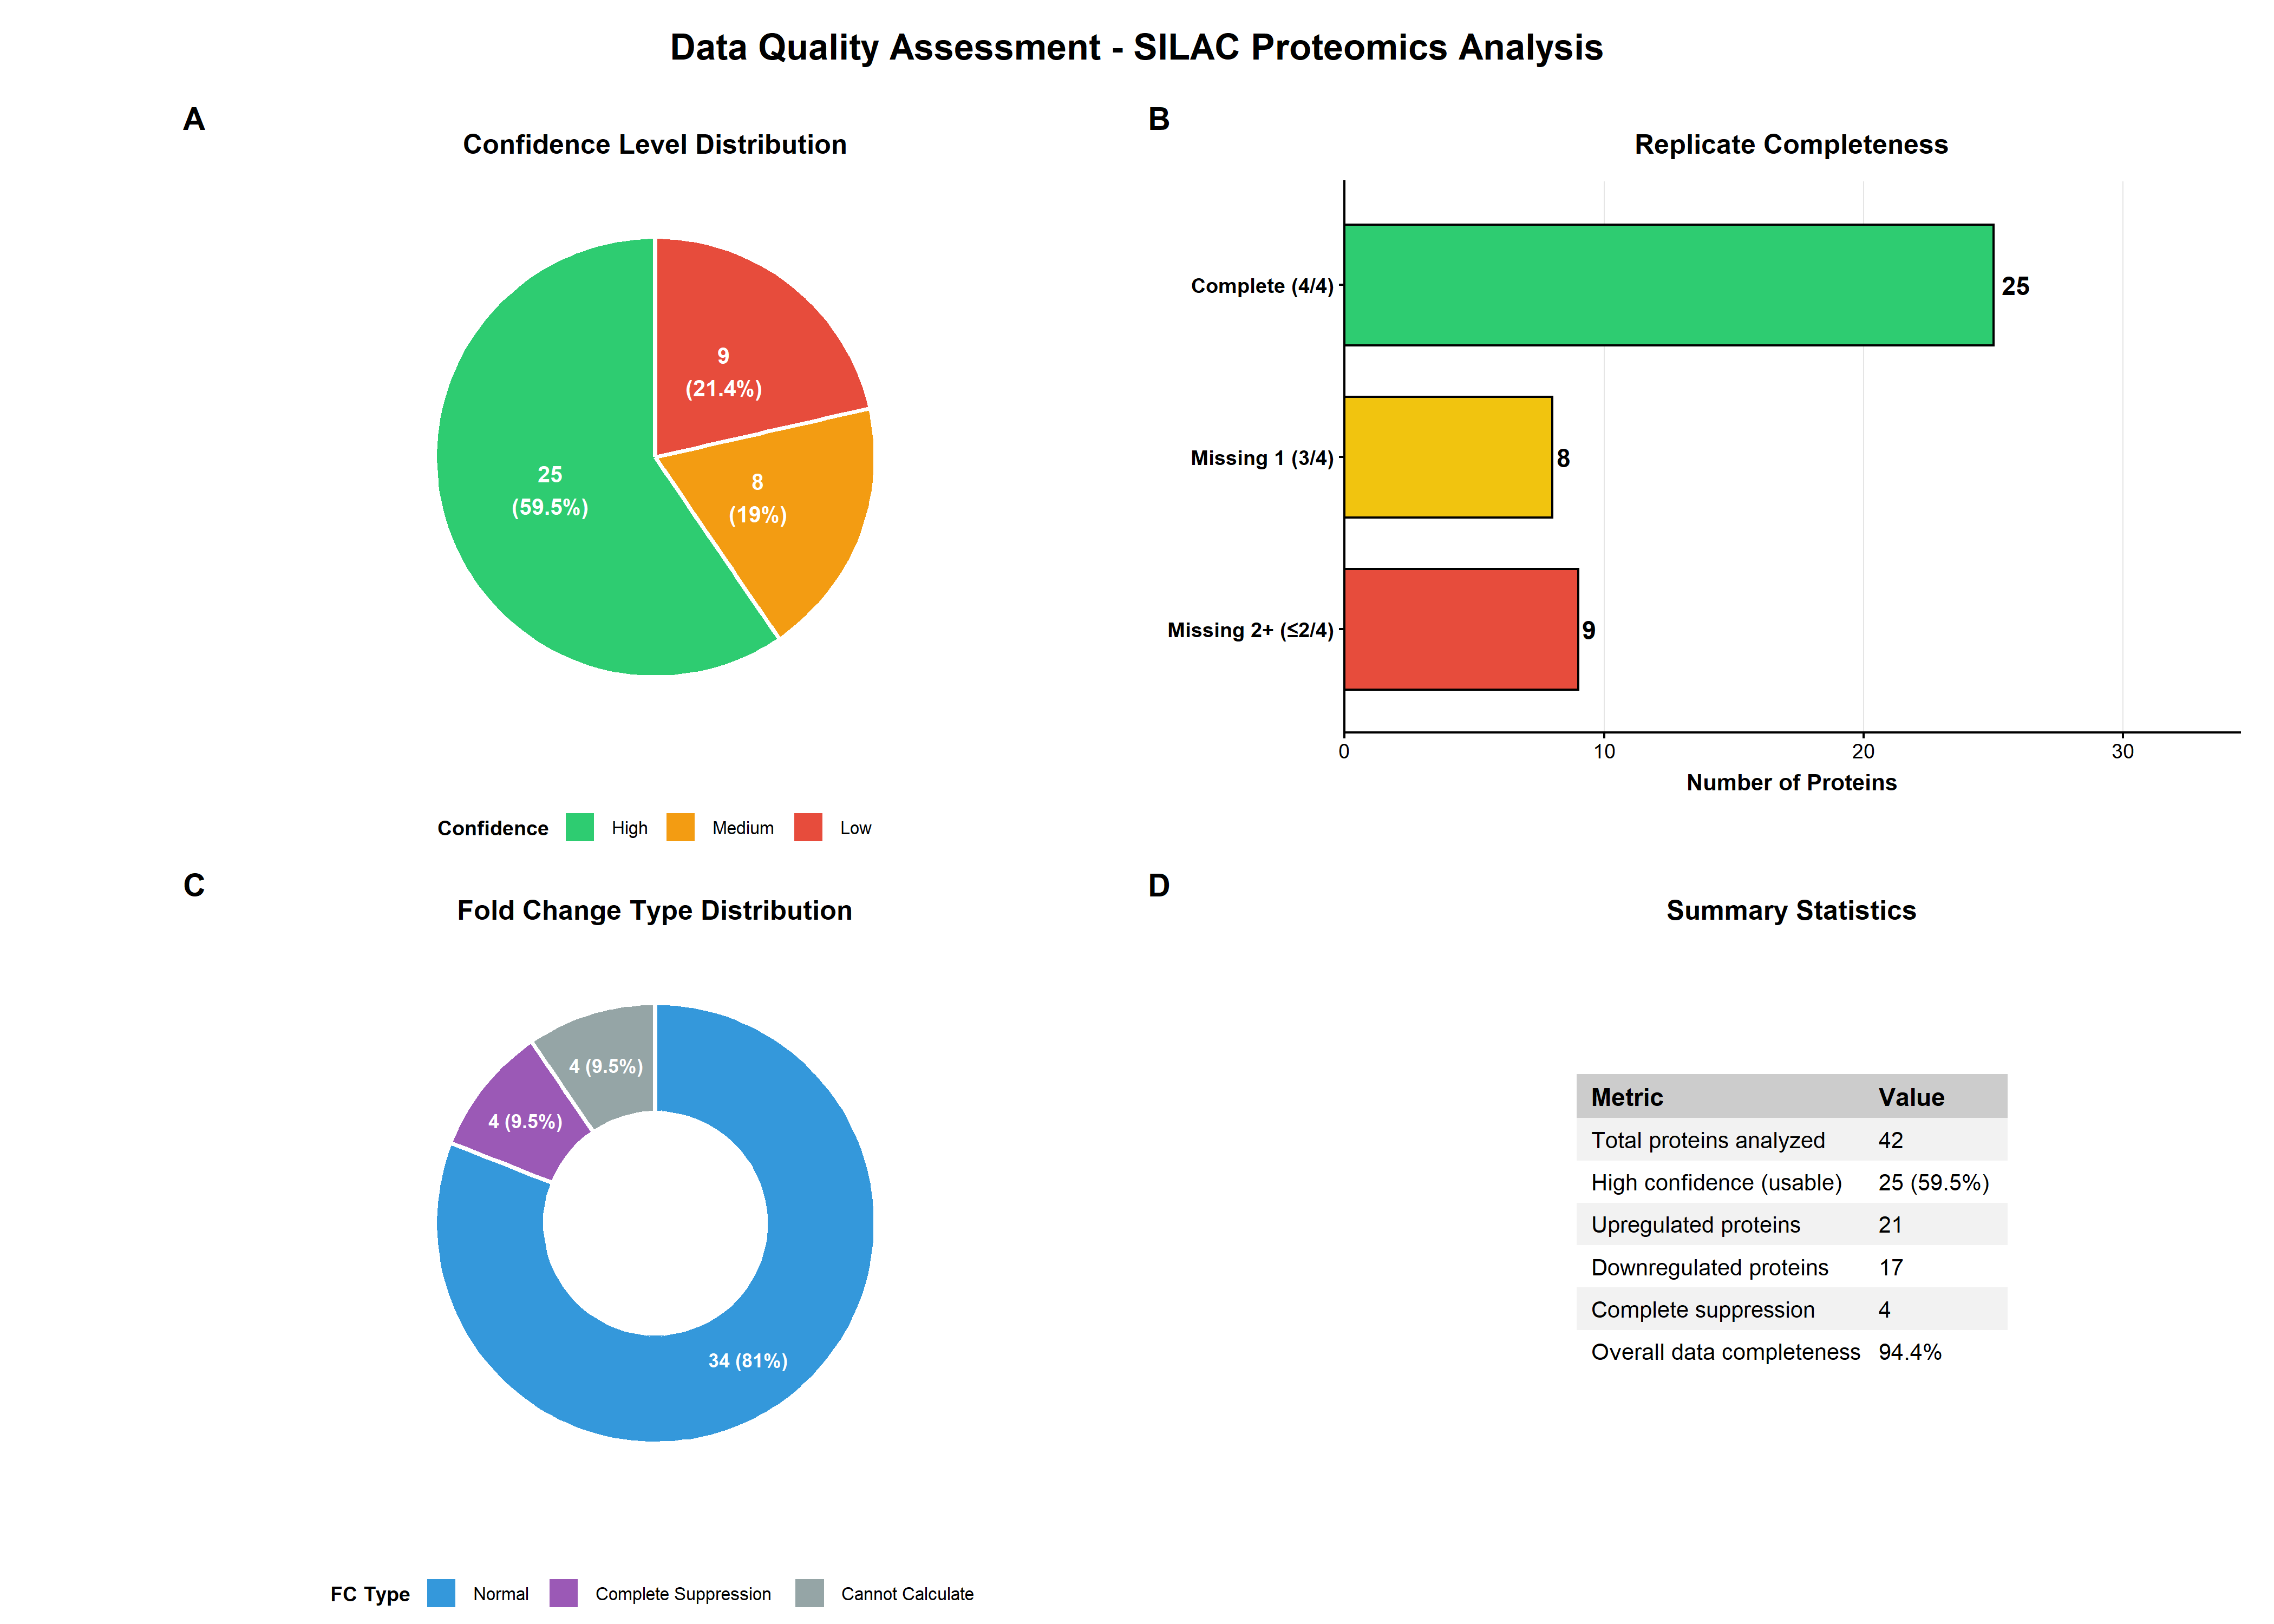

Here is the R script that generated this plot:
# ============================================================================
# Publication-grade Data Quality Summary Figure
# Multi-panel figure (2x2 grid)
# Style: Nature/Cell publication standards
# ============================================================================

# Load required libraries
suppressPackageStartupMessages({
  library(ggplot2)
  library(dplyr)
  library(cowplot)
  library(gridExtra)
  library(grid)
})

# ============================================================================
# Data for plots (from data_quality_report.txt)
# ============================================================================

# Panel A: Confidence Level Distribution
confidence_data <- data.frame(
  Category = c("High", "Medium", "Low"),
  Count = c(25, 8, 9),
  stringsAsFactors = FALSE
)
confidence_data$Percentage <- round(100 * confidence_data$Count / sum(confidence_data$Count), 1)
confidence_data$Label <- paste0(confidence_data$Category, "\n", confidence_data$Count,
                                 " (", confidence_data$Percentage, "%)")
confidence_data$Category <- factor(confidence_data$Category, levels = c("High", "Medium", "Low"))

# Panel B: Replicate Completeness
completeness_data <- data.frame(
  Category = c("Complete (4/4)", "Missing 1 (3/4)", "Missing 2+ (\u22642/4)"),
  Count = c(25, 8, 9),
  stringsAsFactors = FALSE
)
completeness_data$Category <- factor(completeness_data$Category,
                                      levels = rev(completeness_data$Category))

# Panel C: Fold Change Type Distribution
fc_type_data <- data.frame(
  Category = c("Normal", "Complete Suppression", "Cannot Calculate"),
  Count = c(34, 4, 4),
  stringsAsFactors = FALSE
)
fc_type_data$Percentage <- round(100 * fc_type_data$Count / sum(fc_type_data$Count), 1)
fc_type_data$Category <- factor(fc_type_data$Category,
                                 levels = c("Normal", "Complete Suppression", "Cannot Calculate"))

# ============================================================================
# Panel A: Pie Chart - Confidence Level Distribution
# ============================================================================

# Calculate positions for pie chart labels
confidence_data <- confidence_data %>%
  arrange(desc(Category)) %>%
  mutate(
    ypos = cumsum(Count) - 0.5 * Count
  )

# Colors
confidence_colors <- c("High" = "#2ECC71", "Medium" = "#F39C12", "Low" = "#E74C3C")

panel_a <- ggplot(confidence_data, aes(x = "", y = Count, fill = Category)) +
  geom_col(width = 1, color = "white", linewidth = 1) +
  coord_polar(theta = "y") +
  scale_fill_manual(values = confidence_colors, name = "Confidence") +
  geom_text(aes(y = ypos, label = paste0(Count, "\n(", Percentage, "%)")),
            color = "white", fontface = "bold", size = 3.5) +
  labs(title = "Confidence Level Distribution") +
  theme_void() +
  theme(
    plot.title = element_text(face = "bold", size = 12, hjust = 0.5, margin = margin(b = 10)),
    legend.position = "bottom",
    legend.title = element_text(face = "bold", size = 9),
    legend.text = element_text(size = 8),
    plot.margin = margin(5, 5, 5, 5)
  )

# ============================================================================
# Panel B: Horizontal Bar Chart - Replicate Completeness
# ============================================================================

completeness_colors <- c("Complete (4/4)" = "#2ECC71",
                          "Missing 1 (3/4)" = "#F1C40F",
                          "Missing 2+ (\u22642/4)" = "#E74C3C")

panel_b <- ggplot(completeness_data, aes(x = Count, y = Category, fill = Category)) +
  geom_col(color = "black", linewidth = 0.5, width = 0.7) +
  geom_text(aes(label = Count), hjust = -0.3, fontface = "bold", size = 4) +
  scale_fill_manual(values = completeness_colors, guide = "none") +
  scale_x_continuous(expand = expansion(mult = c(0, 0.15)), limits = c(0, 30)) +
  labs(
    title = "Replicate Completeness",
    x = "Number of Proteins",
    y = NULL
  ) +
  theme_classic(base_size = 10) +
  theme(
    plot.title = element_text(face = "bold", size = 12, hjust = 0.5, margin = margin(b = 10)),
    axis.text.y = element_text(face = "bold", size = 9, color = "black"),
    axis.text.x = element_text(size = 9, color = "black"),
    axis.title.x = element_text(size = 10, face = "bold", margin = margin(t = 5)),
    panel.grid.major.x = element_line(color = "gray90", linewidth = 0.3),
    plot.margin = margin(5, 15, 5, 5)
  )

# ============================================================================
# Panel C: Donut Chart - Fold Change Type Distribution
# ============================================================================

fc_colors <- c("Normal" = "#3498DB",
               "Complete Suppression" = "#9B59B6",
               "Cannot Calculate" = "#95A5A6")

# Calculate positions
fc_type_data <- fc_type_data %>%
  mutate(
    fraction = Count / sum(Count),
    ymax = cumsum(fraction),
    ymin = lag(ymax, default = 0),
    labelPosition = (ymax + ymin) / 2,
    label = paste0(Count, " (", Percentage, "%)")
  )

panel_c <- ggplot(fc_type_data, aes(ymax = ymax, ymin = ymin, xmax = 4, xmin = 2.5, fill = Category)) +
  geom_rect(color = "white", linewidth = 1) +
  geom_text(aes(x = 3.25, y = labelPosition, label = label),
            color = "white", fontface = "bold", size = 3) +
  coord_polar(theta = "y") +
  xlim(c(1, 4)) +
  scale_fill_manual(values = fc_colors, name = "FC Type") +
  labs(title = "Fold Change Type Distribution") +
  theme_void() +
  theme(
    plot.title = element_text(face = "bold", size = 12, hjust = 0.5, margin = margin(b = 10)),
    legend.position = "bottom",
    legend.title = element_text(face = "bold", size = 9),
    legend.text = element_text(size = 8),
    plot.margin = margin(5, 5, 5, 5)
  )

# ============================================================================
# Panel D: Summary Statistics Table
# ============================================================================

summary_table <- data.frame(
  Metric = c("Total proteins analyzed",
             "High confidence (usable)",
             "Upregulated proteins",
             "Downregulated proteins",
             "Complete suppression",
             "Overall data completeness"),
  Value = c("42",
            "25 (59.5%)",
            "21",
            "17",
            "4",
            "94.4%"),
  stringsAsFactors = FALSE
)

# Create table grob
table_theme <- ttheme_minimal(
  core = list(
    fg_params = list(fontsize = 10, fontface = "plain", hjust = 0, x = 0.05),
    bg_params = list(fill = c("gray95", "white"))
  ),
  colhead = list(
    fg_params = list(fontsize = 11, fontface = "bold", hjust = 0, x = 0.05),
    bg_params = list(fill = "gray80")
  )
)

table_grob <- tableGrob(summary_table, rows = NULL, theme = table_theme)

# Wrap in ggplot for consistent sizing
panel_d <- ggplot() +
  annotation_custom(table_grob) +
  labs(title = "Summary Statistics") +
  theme_void() +
  theme(
    plot.title = element_text(face = "bold", size = 12, hjust = 0.5, margin = margin(b = 10)),
    plot.margin = margin(5, 5, 5, 5)
  )

# ============================================================================
# Combine all panels
# ============================================================================

# Add panel labels
panel_a_labeled <- panel_a + labs(tag = "A") +
  theme(plot.tag = element_text(face = "bold", size = 14))
panel_b_labeled <- panel_b + labs(tag = "B") +
  theme(plot.tag = element_text(face = "bold", size = 14))
panel_c_labeled <- panel_c + labs(tag = "C") +
  theme(plot.tag = element_text(face = "bold", size = 14))
panel_d_labeled <- panel_d + labs(tag = "D") +
  theme(plot.tag = element_text(face = "bold", size = 14))

# Create main title
main_title <- ggdraw() +
  draw_label("Data Quality Assessment - SILAC Proteomics Analysis",
             fontface = "bold", size = 16, x = 0.5, hjust = 0.5)

# Combine panels in 2x2 grid
panel_grid <- plot_grid(
  panel_a_labeled, panel_b_labeled,
  panel_c_labeled, panel_d_labeled,
  ncol = 2,
  nrow = 2,
  rel_widths = c(1, 1),
  rel_heights = c(1, 1),
  align = "hv"
)

# Add main title
final_plot <- plot_grid(
  main_title,
  panel_grid,
  ncol = 1,
  rel_heights = c(0.06, 1)
)

# Save PNG
ggsave(
  filename = "data_quality_summary.png",
  plot = final_plot,
  width = 14,
  height = 10,
  dpi = 300,
  bg = "white"
)

# Save PDF
ggsave(
  filename = "data_quality_summary.pdf",
  plot = final_plot,
  width = 14,
  height = 10,
  device = cairo_pdf,
  bg = "white"
)

cat("Data quality summary figure saved to:\n")
cat("  - data_quality_summary.png\n")
cat("  - data_quality_summary.pdf\n")
